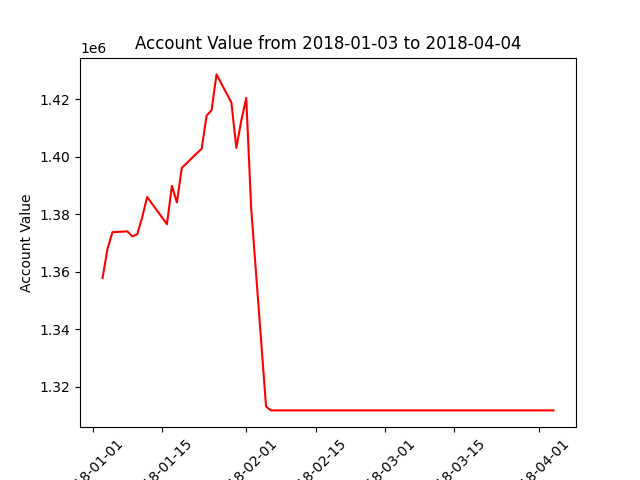

Source data for this figure (header and first rows):
datadate, account_value
20180103, 1357839
20180104, 1367956
20180105, 1373807
20180108, 1374099
20180109, 1372361
20180110, 1373044
20180111, 1378970
20180112, 1386047
20180116, 1376591
20180117, 1389934
20180118, 1384167
20180119, 1396180
20180122, 1401236
20180123, 1402841
20180124, 1414362
20180125, 1416272
20180126, 1428729
20180129, 1418951
20180130, 1403143
20180131, 1412660
20180201, 1420518
20180202, 1382029
20180205, 1313087
20180206, 1311774
20180207, 1311774
20180208, 1311774
20180209, 1311774
20180212, 1311774
20180213, 1311774
20180214, 1311774
20180215, 1311774
20180216, 1311774
20180220, 1311774
20180221, 1311774
20180222, 1311774
20180223, 1311774
20180226, 1311774
20180227, 1311774
20180228, 1311774
20180301, 1311774
20180302, 1311774
20180305, 1311774
20180306, 1311774
20180307, 1311774
20180308, 1311774
20180309, 1311774
20180312, 1311774
20180313, 1311774
20180314, 1311774
20180315, 1311774
20180316, 1311774
20180319, 1311774
20180320, 1311774
20180321, 1311774
20180322, 1311774
20180323, 1311774
20180326, 1311774
20180327, 1311774
20180328, 1311774
20180329, 1311774
... 3 more rows
